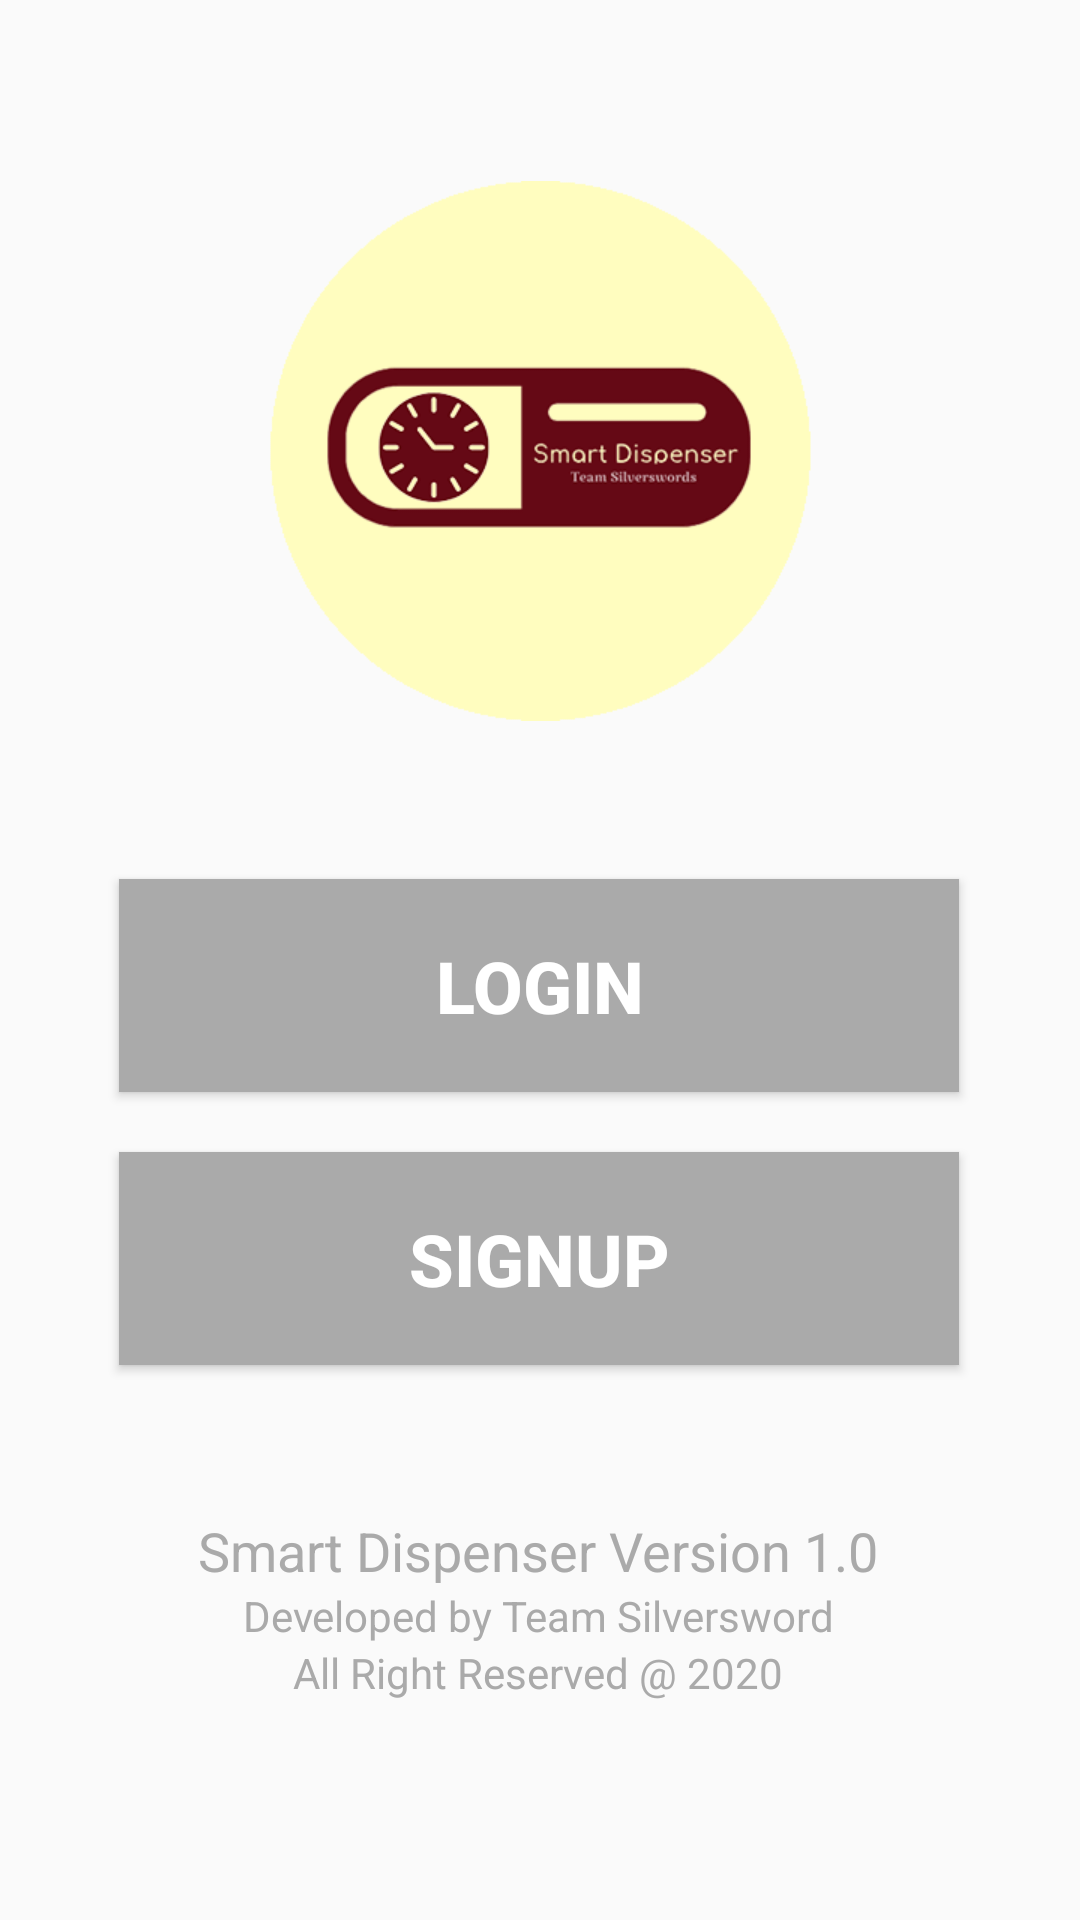

Layout XML and referenced resources for this Android screen:
<!-- AndroidManifest.xml: application theme AppTheme -->
<!-- res/layout/activity_main.xml -->
<?xml version="1.0" encoding="utf-8"?>

<androidx.constraintlayout.widget.ConstraintLayout xmlns:android="http://schemas.android.com/apk/res/android"
    xmlns:app="http://schemas.android.com/apk/res-auto"
    xmlns:tools="http://schemas.android.com/tools"
    android:layout_width="match_parent"
    android:layout_height="match_parent"
    android:background="@drawable/wall2"
    tools:context=".MainActivity">

    <ImageView
        android:id="@+id/imageView2"
        android:layout_width="252dp"
        android:layout_height="216dp"
        app:layout_constraintBottom_toBottomOf="parent"
        app:layout_constraintEnd_toEndOf="parent"
        app:layout_constraintHorizontal_bias="0.496"
        app:layout_constraintStart_toStartOf="parent"
        app:layout_constraintTop_toTopOf="parent"
        app:layout_constraintVertical_bias="0.1"
        app:srcCompat="@drawable/logo" />

    <Button
        android:id="@+id/button"
        style="@style/Widget.AppCompat.Button"
        android:layout_width="280dp"
        android:layout_height="71dp"
        android:background="@android:color/darker_gray"
        android:text="Login"
        android:textColor="@android:color/white"
        android:textSize="24sp"
        android:textStyle="bold"
        app:layout_constraintBottom_toBottomOf="parent"
        app:layout_constraintEnd_toEndOf="parent"
        app:layout_constraintHorizontal_bias="0.496"
        app:layout_constraintStart_toStartOf="parent"
        app:layout_constraintTop_toBottomOf="@+id/imageView2"
        app:layout_constraintVertical_bias="0.112" />

    <Button
        android:id="@+id/button2"
        style="@style/Widget.AppCompat.Button"
        android:layout_width="280dp"
        android:layout_height="71dp"
        android:background="@android:color/darker_gray"
        android:text="Signup"
        android:textColor="@android:color/white"
        android:textSize="24sp"
        android:textStyle="bold"
        app:layout_constraintBottom_toBottomOf="parent"
        app:layout_constraintEnd_toEndOf="parent"
        app:layout_constraintHorizontal_bias="0.496"
        app:layout_constraintStart_toStartOf="parent"
        app:layout_constraintTop_toBottomOf="@+id/button"
        app:layout_constraintVertical_bias="0.097" />

    <TextView
        android:id="@+id/textView"
        android:layout_width="wrap_content"
        android:layout_height="wrap_content"
        android:text="Smart Dispenser Version 1.0"
        android:textColor="@android:color/darker_gray"
        android:textSize="18sp"
        app:layout_constraintBottom_toBottomOf="parent"
        app:layout_constraintEnd_toEndOf="parent"
        app:layout_constraintHorizontal_bias="0.497"
        app:layout_constraintStart_toStartOf="parent"
        app:layout_constraintTop_toBottomOf="@+id/button2"
        app:layout_constraintVertical_bias="0.309" />

    <TextView
        android:id="@+id/textView3"
        android:layout_width="wrap_content"
        android:layout_height="wrap_content"
        android:text="Developed by Team Silversword"
        android:textColor="@android:color/darker_gray"
        app:layout_constraintBottom_toBottomOf="parent"
        app:layout_constraintEnd_toEndOf="parent"
        app:layout_constraintHorizontal_bias="0.497"
        app:layout_constraintStart_toStartOf="parent"
        app:layout_constraintTop_toBottomOf="@+id/textView"
        app:layout_constraintVertical_bias="0.0" />

    <TextView
        android:id="@+id/textView4"
        android:layout_width="wrap_content"
        android:layout_height="wrap_content"
        android:text="All Right Reserved @ 2020"
        android:textColor="@android:color/darker_gray"
        app:layout_constraintBottom_toBottomOf="parent"
        app:layout_constraintEnd_toEndOf="parent"
        app:layout_constraintHorizontal_bias="0.497"
        app:layout_constraintStart_toStartOf="parent"
        app:layout_constraintTop_toBottomOf="@+id/textView3"
        app:layout_constraintVertical_bias="0.0" />
</androidx.constraintlayout.widget.ConstraintLayout>
<!-- resources referenced by this layout -->
<resources>
  <!-- drawable logo: png bitmap (drawable, 23257 bytes) -->
  <style name="AppTheme" parent="Theme.AppCompat.Light.DarkActionBar">
          
          <item name="colorPrimary">@color/colorPrimary</item>
          <item name="colorPrimaryDark">@color/colorPrimaryDark</item>
          <item name="colorAccent">@color/colorAccent</item>
          
  
          <item name="actionModeBackground">@color/colorPrimary</item>
          <item name="actionBarPopupTheme">@style/ThemeOverlay.AppCompat</item>
          <item name="android:windowNoTitle">true</item>
          <item name="windowActionModeOverlay">true</item>
      </style>
  <!-- not gathered from this repository: default colours our renderer supplied (Android Studio template values) -->
  <color name="colorPrimary">#FF6200EE</color>
  <color name="colorPrimaryDark">#FF3700B3</color>
  <color name="colorAccent">#FF03DAC5</color>
</resources>
